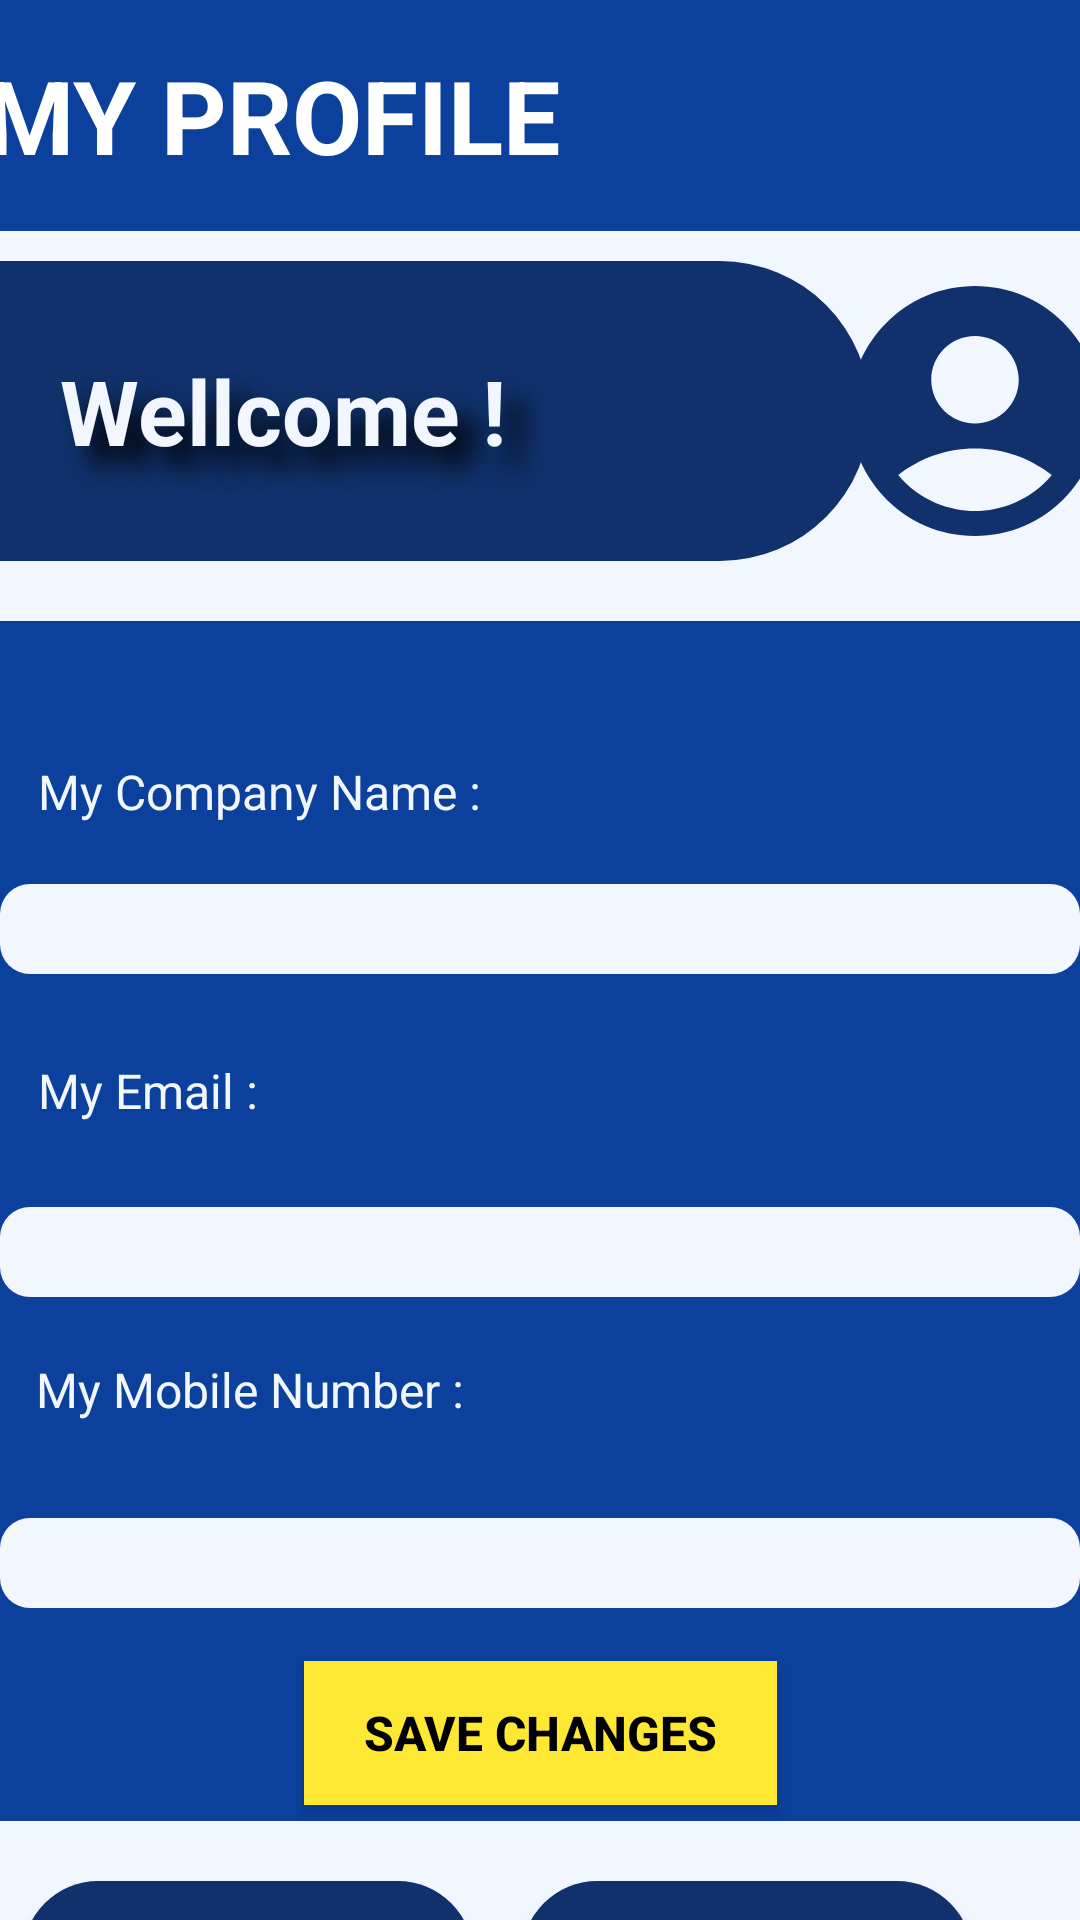

Android layout source for this screen:
<!-- AndroidManifest.xml: application theme Theme.JobClique -->
<!-- res/layout/fragment_profile_employer.xml -->
<?xml version="1.0" encoding="utf-8"?>
<androidx.constraintlayout.widget.ConstraintLayout xmlns:android="http://schemas.android.com/apk/res/android"
    xmlns:app="http://schemas.android.com/apk/res-auto"
    xmlns:tools="http://schemas.android.com/tools"
    android:layout_width="match_parent"
    android:layout_height="match_parent"
    android:background="@color/lightBlue"
    tools:context=".ProfileEmployer">

    <TextView
        android:id="@+id/textView26"
        android:layout_width="411dp"
        android:layout_height="77dp"
        android:autoText="false"
        android:background="@color/Blue"
        android:contextClickable="false"
        android:gravity="center_horizontal|center_vertical"
        android:paddingLeft="20dp"
        android:text="@string/jobseeker_profile_header"
        android:textAlignment="viewStart"
        android:textAllCaps="true"
        android:textColor="@color/white"
        android:textIsSelectable="false"
        android:textSize="@dimen/header_text_size"
        android:textStyle="bold"
        app:layout_constraintEnd_toEndOf="parent"
        app:layout_constraintStart_toStartOf="parent"
        app:layout_constraintTop_toTopOf="parent" />

    <TextView
        android:id="@+id/textView28"
        android:layout_width="290dp"
        android:layout_height="100dp"
        android:layout_marginTop="10dp"
        android:background="@drawable/round_profile_title_bar"
        android:gravity="center_vertical"
        android:paddingLeft="@dimen/myPadding"
        android:paddingTop="@dimen/myPadding"
        android:paddingRight="@dimen/myPadding"
        android:paddingBottom="@dimen/myPadding"
        android:shadowColor="@color/black"
        android:shadowDx="20"
        android:shadowDy="20"
        android:shadowRadius="20"
        android:text="@string/jobseeker_profile_head"
        android:textColor="@color/lightBlue"
        android:textSize="@dimen/profile_head_txtSize"
        android:textStyle="bold"
        app:layout_constraintStart_toStartOf="parent"
        app:layout_constraintTop_toBottomOf="@+id/textView26" />

    <ImageView
        android:id="@+id/imageView14"
        android:layout_width="100dp"
        android:layout_height="100dp"
        android:layout_marginTop="10dp"
        android:src="@drawable/profile_img"
        app:layout_constraintEnd_toEndOf="parent"
        app:layout_constraintStart_toEndOf="@+id/textView28"
        app:layout_constraintTop_toBottomOf="@+id/textView26" />

    <com.google.android.material.appbar.MaterialToolbar
        android:id="@+id/materialToolbar7"
        android:layout_width="411dp"
        android:layout_height="400dp"
        android:layout_marginTop="20dp"
        android:background="@color/Blue"
        android:minHeight="?attr/actionBarSize"
        android:theme="?attr/actionBarTheme"
        app:layout_constraintEnd_toEndOf="parent"
        app:layout_constraintStart_toStartOf="parent"
        app:layout_constraintTop_toBottomOf="@+id/textView28" />

    <TextView
        android:id="@+id/textView32"
        android:layout_width="wrap_content"
        android:layout_height="30dp"
        android:layout_marginTop="20dp"
        android:background="@drawable/profile_main_title_round"
        android:gravity="center_vertical"
        android:paddingLeft="@dimen/myPadding"
        android:paddingRight="@dimen/myPadding"
        android:text="@string/profileUpdteDetailsTitle"
        android:textColor="@color/lightBlue"
        android:textSize="@dimen/profileMainTitle"
        android:textStyle="bold"
        app:layout_constraintBottom_toTopOf="@+id/materialToolbar7"
        app:layout_constraintEnd_toStartOf="@+id/materialToolbar7"
        app:layout_constraintHorizontal_bias="0.0"
        app:layout_constraintStart_toStartOf="parent"
        app:layout_constraintTop_toBottomOf="@+id/textView28"
        app:layout_constraintVertical_bias="0.0" />

    <TextView
        android:id="@+id/textView35"
        android:layout_width="wrap_content"
        android:layout_height="wrap_content"
        android:layout_marginTop="16dp"
        android:text="@string/empProfileEdtcomName"
        android:textColor="@color/lightBlue"
        android:textSize="@dimen/profile_Title_txt"
        app:layout_constraintEnd_toEndOf="parent"
        app:layout_constraintHorizontal_bias="0.06"
        app:layout_constraintStart_toStartOf="parent"
        app:layout_constraintTop_toBottomOf="@+id/textView32" />

    <TextView
        android:id="@+id/textView36"
        android:layout_width="wrap_content"
        android:layout_height="wrap_content"
        android:layout_marginTop="20dp"
        android:text="@string/empProfilePhnNum"
        android:textColor="@color/lightBlue"
        android:textSize="@dimen/profile_Title_txt"
        app:layout_constraintEnd_toEndOf="parent"
        app:layout_constraintHorizontal_bias="0.055"
        app:layout_constraintStart_toStartOf="parent"
        app:layout_constraintTop_toBottomOf="@+id/employerEmail" />

    <EditText
        android:id="@+id/employerCompanyName"
        android:layout_width="@dimen/profileLayoutWidth"
        android:layout_height="@dimen/emp_edtTxt_layout_Height"
        android:layout_marginTop="20dp"
        android:background="@drawable/round_login_bars"
        android:ems="10"
        android:inputType="textPersonName"
        android:paddingLeft="@dimen/myPadding"
        app:layout_constraintEnd_toEndOf="parent"
        app:layout_constraintHorizontal_bias="0.313"
        app:layout_constraintStart_toStartOf="parent"
        app:layout_constraintTop_toBottomOf="@+id/textView35" />

    <TextView
        android:id="@+id/textView31"
        android:layout_width="wrap_content"
        android:layout_height="wrap_content"
        android:layout_marginTop="28dp"
        android:text="@string/profileMyEmailTitle"
        android:textColor="@color/lightBlue"
        android:textSize="@dimen/profile_Title_txt"
        app:layout_constraintEnd_toEndOf="parent"
        app:layout_constraintHorizontal_bias="0.044"
        app:layout_constraintStart_toStartOf="parent"
        app:layout_constraintTop_toBottomOf="@+id/employerCompanyName" />

    <EditText
        android:id="@+id/employerEmail"
        android:layout_width="@dimen/profileLayoutWidth"
        android:layout_height="@dimen/emp_edtTxt_layout_Height"
        android:layout_marginTop="28dp"
        android:background="@drawable/round_login_bars"
        android:ems="10"
        android:inputType="textPersonName"
        android:paddingLeft="@dimen/myPadding"
        app:layout_constraintEnd_toEndOf="parent"
        app:layout_constraintHorizontal_bias="0.313"
        app:layout_constraintStart_toStartOf="parent"
        app:layout_constraintTop_toBottomOf="@+id/textView31" />

    <Button
        android:id="@+id/btnEmployerProfileUpdate"
        android:layout_width="wrap_content"
        android:layout_height="wrap_content"
        android:layout_marginTop="12dp"
        android:background="@color/yellow"
        android:paddingLeft="@dimen/myPadding"
        android:paddingRight="@dimen/myPadding"
        android:text="@string/profileSveChngeBtn"
        android:textColor="@color/black"
        android:textSize="16dp"
        android:textStyle="bold"
        app:layout_constraintBottom_toBottomOf="@+id/materialToolbar7"
        app:layout_constraintEnd_toEndOf="parent"
        app:layout_constraintStart_toStartOf="parent"
        app:layout_constraintTop_toBottomOf="@+id/employerPhone" />

    <Button
        android:id="@+id/btnResetPwemp"
        android:layout_width="@dimen/profileNavigateBtnWidth"
        android:layout_height="@dimen/profileNagigateBtnHeight"
        android:layout_marginTop="20dp"
        android:background="@drawable/round_profile_navigation_btn"
        android:text="@string/btnProfileRsetPw"
        android:textColor="@color/lightBlue"
        android:textStyle="bold"
        app:layout_constraintEnd_toStartOf="@+id/btnMyWishlist"
        app:layout_constraintHorizontal_bias="0.315"
        app:layout_constraintStart_toStartOf="parent"
        app:layout_constraintTop_toBottomOf="@+id/materialToolbar7" />

    <Button
        android:id="@+id/btnMyWishlist"
        android:layout_width="@dimen/profileNavigateBtnWidth"
        android:layout_height="@dimen/profileNagigateBtnHeight"
        android:layout_marginTop="20dp"
        android:layout_marginEnd="36dp"
        android:background="@drawable/round_profile_navigation_btn"
        android:text="@string/empProfileBtnMyJobPost"
        android:textColor="@color/lightBlue"
        android:textStyle="bold"
        app:layout_constraintEnd_toEndOf="parent"
        app:layout_constraintTop_toBottomOf="@+id/materialToolbar7" />

    <Button
        android:id="@+id/deleteMyAccountemp"
        android:layout_width="@dimen/profileNavigateBtnWidth"
        android:layout_height="@dimen/profileNagigateBtnHeight"
        android:layout_marginStart="24dp"
        android:background="@drawable/round_profile_navigation_btn"
        android:text="@string/profileDlt"
        android:textColor="@color/lightBlue"
        android:textStyle="bold"
        app:layout_constraintBottom_toBottomOf="parent"
        app:layout_constraintStart_toStartOf="parent"
        app:layout_constraintTop_toBottomOf="@+id/btnResetPwemp" />

    <Button
        android:id="@+id/btnLogout"
        android:layout_width="@dimen/profileNavigateBtnWidth"
        android:layout_height="@dimen/profileNagigateBtnHeight"
        android:background="@drawable/round_profile_navigation_btn"
        android:text="@string/btnProfileLogOut"
        android:textColor="@color/lightBlue"
        android:textStyle="bold"
        app:layout_constraintBottom_toBottomOf="parent"
        app:layout_constraintEnd_toEndOf="parent"
        app:layout_constraintHorizontal_bias="0.586"
        app:layout_constraintStart_toEndOf="@+id/deleteMyAccountemp"
        app:layout_constraintTop_toBottomOf="@+id/btnMyWishlist" />

    <EditText
        android:id="@+id/employerPhone"
        android:layout_width="@dimen/profileLayoutWidth"
        android:layout_height="@dimen/emp_edtTxt_layout_Height"
        android:layout_marginTop="32dp"
        android:background="@drawable/round_login_bars"
        android:ems="10"
        android:inputType="textPersonName"
        android:paddingLeft="@dimen/myPadding"
        app:layout_constraintEnd_toEndOf="parent"
        app:layout_constraintHorizontal_bias="0.313"
        app:layout_constraintStart_toStartOf="parent"
        app:layout_constraintTop_toBottomOf="@+id/textView36" />

</androidx.constraintlayout.widget.ConstraintLayout>
<!-- resources referenced by this layout -->
<resources>
  <color name="Blue">#0B409C</color>
  <color name="black">#FF000000</color>
  <color name="lightBlue">#F2F7FF</color>
  <color name="white">#FFFFFFFF</color>
  <color name="yellow">#FFE834</color>
  <dimen name="emp_edtTxt_layout_Height">30dp</dimen>
  <dimen name="header_text_size">34dp</dimen>
  <dimen name="myPadding">20dp</dimen>
  <dimen name="profileLayoutWidth">360dp</dimen>
  <dimen name="profileMainTitle">18dp</dimen>
  <dimen name="profileNagigateBtnHeight">50dp</dimen>
  <dimen name="profileNavigateBtnWidth">150dp</dimen>
  <dimen name="profile_Title_txt">16dp</dimen>
  <dimen name="profile_head_txtSize">30dp</dimen>
  <!-- drawable profile_img (drawable) -->
  <vector android:height="24dp" android:tint="#10316B"
      android:viewportHeight="24" android:viewportWidth="24"
      android:width="24dp" xmlns:android="http://schemas.android.com/apk/res/android">
      <path android:fillColor="@android:color/white" android:pathData="M12,2C6.48,2 2,6.48 2,12s4.48,10 10,10s10,-4.48 10,-10S17.52,2 12,2zM12,6c1.93,0 3.5,1.57 3.5,3.5S13.93,13 12,13s-3.5,-1.57 -3.5,-3.5S10.07,6 12,6zM12,20c-2.03,0 -4.43,-0.82 -6.14,-2.88C7.55,15.8 9.68,15 12,15s4.45,0.8 6.14,2.12C16.43,19.18 14.03,20 12,20z"/>
  </vector>
  <!-- drawable profile_main_title_round (drawable) -->
  <?xml version="1.0" encoding="utf-8"?>
  <shape xmlns:android="http://schemas.android.com/apk/res/android">
  
      <solid android:color="@color/darkBlue"></solid>
  
      <corners
          android:bottomRightRadius="100dp"
          ></corners>
  
  </shape>
  <!-- drawable round_login_bars (drawable) -->
  <?xml version="1.0" encoding="utf-8"?>
  <shape xmlns:android="http://schemas.android.com/apk/res/android">
  
      <solid android:color="@color/lightBlue"/>
  
      <corners
          android:topLeftRadius="10dp"
          android:topRightRadius="10dp"
          android:bottomRightRadius="10dp"
          android:bottomLeftRadius="10dp"
          />
  
  </shape>
  <!-- drawable round_profile_navigation_btn (drawable) -->
  <?xml version="1.0" encoding="utf-8"?>
  <shape xmlns:android="http://schemas.android.com/apk/res/android">
  
      <solid android:color="@color/darkBlue"></solid>
  
      <corners android:radius="30dp"></corners>
  
  </shape>
  <!-- drawable round_profile_title_bar (drawable) -->
  <?xml version="1.0" encoding="utf-8"?>
  <shape xmlns:android="http://schemas.android.com/apk/res/android">
  
      <solid android:color="@color/darkBlue"
          ></solid>
  
      <corners android:topRightRadius="100dp"
              android:bottomRightRadius="100dp"
          ></corners>
  
  </shape>
  <string name="btnProfileLogOut">Logout</string>
  <string name="btnProfileRsetPw">Reset Password</string>
  <string name="empProfileBtnMyJobPost">My Job Posts</string>
  <string name="empProfileEdtcomName">My Company Name :</string>
  <string name="empProfilePhnNum">My Mobile Number :</string>
  <string name="jobseeker_profile_head">Wellcome !</string>
  <string name="jobseeker_profile_header">My Profile</string>
  <string name="profileDlt">Delete My Account</string>
  <string name="profileMyEmailTitle">My Email :</string>
  <string name="profileSveChngeBtn">Save Changes</string>
  <string name="profileUpdteDetailsTitle">Update My Profile</string>
  <style name="Theme.JobClique" parent="Theme.AppCompat.Light.NoActionBar">
          
          <item name="colorPrimary">@color/purple_500</item>
          <item name="colorPrimaryVariant">@color/purple_700</item>
          <item name="colorOnPrimary">@color/white</item>
          
          <item name="colorSecondary">@color/Blue</item>
          <item name="colorSecondaryVariant">@color/Blue</item>
          <item name="colorOnSecondary">@color/black</item>
          
          <item name="android:statusBarColor">?attr/colorPrimaryVariant</item>
          
  
      </style>
  <color name="darkBlue">#10316B</color>
  <color name="purple_500">#FFE834</color>
  <color name="purple_700">#FF3700B3</color>
</resources>
